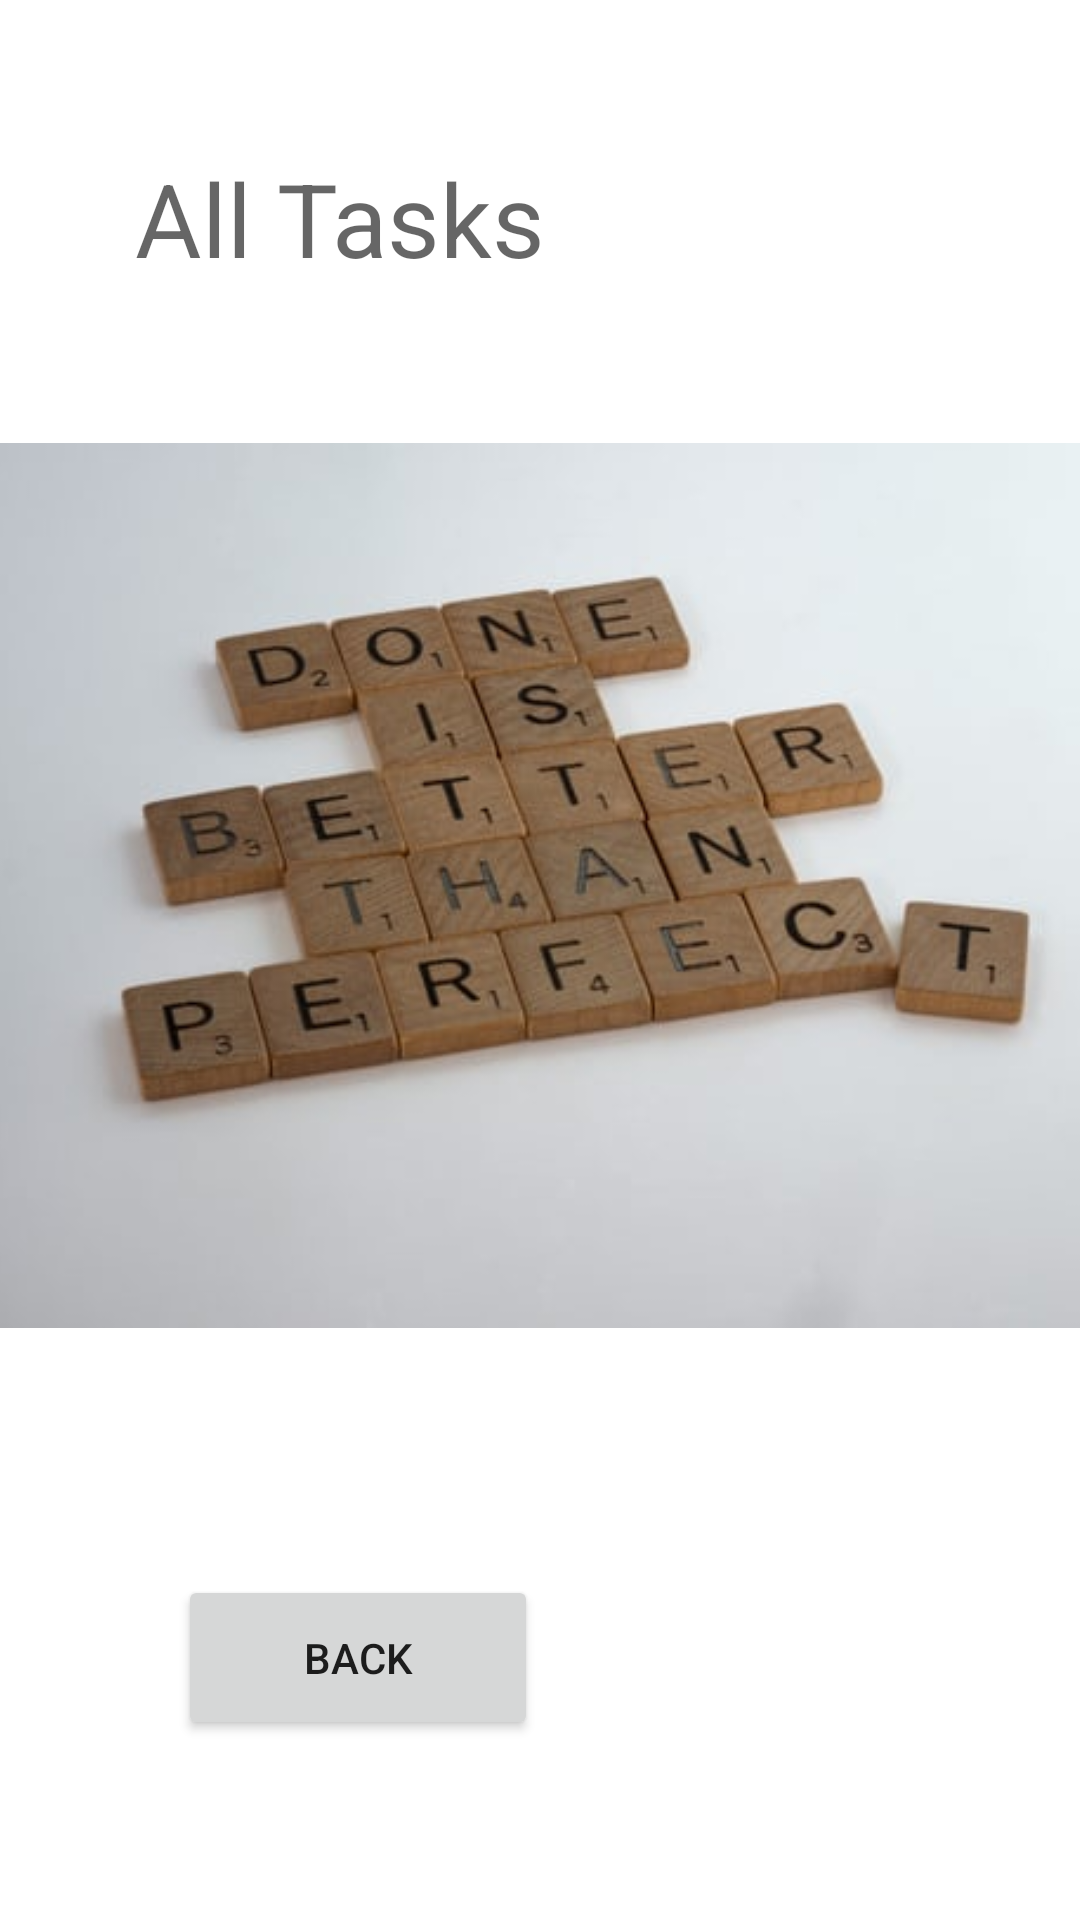

Here is an Android app screen rendered from its layout file. Give the layout XML and the strings, colors and styles it references.
<!-- AndroidManifest.xml: application theme Theme.Tasksmaster -->
<!-- res/layout/activity_all_tasks.xml -->
<?xml version="1.0" encoding="utf-8"?>
<androidx.constraintlayout.widget.ConstraintLayout xmlns:android="http://schemas.android.com/apk/res/android"
    xmlns:app="http://schemas.android.com/apk/res-auto"
    xmlns:tools="http://schemas.android.com/tools"
    android:id="@+id/back"
    android:layout_width="match_parent"
    android:layout_height="match_parent">

    <TextView
        android:id="@+id/allTaskData"
        android:layout_width="wrap_content"
        android:layout_height="wrap_content"
        android:text="All Tasks"
        android:textAppearance="@style/TextAppearance.AppCompat.Display1"
        app:layout_constraintBottom_toBottomOf="parent"
        app:layout_constraintEnd_toEndOf="parent"
        app:layout_constraintHorizontal_bias="0.202"
        app:layout_constraintStart_toStartOf="parent"
        app:layout_constraintTop_toTopOf="parent"
        app:layout_constraintVertical_bias="0.084" />

    <Button
        android:id="@+id/backFromAllTasks"
        android:layout_width="120dp"
        android:layout_height="55dp"
        android:layout_marginBottom="60dp"
        android:text="Back"
        app:layout_constraintBottom_toBottomOf="parent"
        app:layout_constraintEnd_toEndOf="parent"
        app:layout_constraintHorizontal_bias="0.247"
        app:layout_constraintStart_toStartOf="parent"
        app:layout_constraintTop_toBottomOf="@+id/imageView2"
        app:layout_constraintVertical_bias="0.357" />

    <ImageView
        android:id="@+id/imageView"
        android:layout_width="407dp"
        android:layout_height="295dp"
        app:layout_constraintBottom_toBottomOf="parent"
        app:layout_constraintEnd_toEndOf="parent"
        app:layout_constraintStart_toStartOf="parent"
        app:layout_constraintTop_toTopOf="parent"
        app:layout_constraintVertical_bias="0.428"
        app:srcCompat="@drawable/done" />
</androidx.constraintlayout.widget.ConstraintLayout>
<!-- resources referenced by this layout -->
<resources>
  <!-- drawable done: jpeg bitmap (drawable, 20662 bytes) -->
  <style name="Theme.Tasksmaster" parent="Theme.MaterialComponents.DayNight.DarkActionBar">
          
          <item name="colorPrimary">@color/purple_500</item>
          <item name="colorPrimaryVariant">@color/purple_700</item>
          <item name="colorOnPrimary">@color/white</item>
          
          <item name="colorSecondary">@color/teal_200</item>
          <item name="colorSecondaryVariant">@color/teal_700</item>
          <item name="colorOnSecondary">@color/black</item>
          
          <item name="android:statusBarColor" tools:targetApi="l">?attr/colorPrimaryVariant</item>
          
      </style>
  <!-- not gathered from this repository: default colours our renderer supplied (Android Studio template values) -->
  <color name="purple_500">#FF6200EE</color>
  <color name="purple_700">#FF3700B3</color>
  <color name="teal_200">#FF03DAC5</color>
  <color name="teal_700">#FF018786</color>
  <color name="black">#FF000000</color>
  <color name="white">#FFFFFFFF</color>
</resources>
